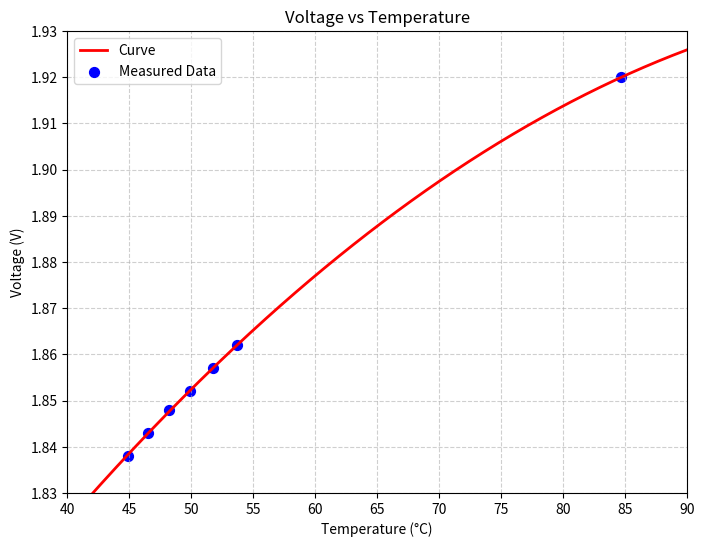

Here is the Python script that generated this plot:
import numpy as np
import matplotlib.pyplot as plt

# --- Temperature vs Voltage Data ---
temp = np.array([44.9, 46.5, 48.2, 49.9, 51.8, 53.7, 84.7])
volt = np.array([1.838, 1.843, 1.848, 1.852, 1.857, 1.862, 1.920])

# Sort for smooth curve
sorted_idx = np.argsort(temp)
temp = temp[sorted_idx]
volt = volt[sorted_idx]

# Quadratic fit
coeffs = np.polyfit(temp, volt, 2)
poly = np.poly1d(coeffs)

# Smooth data for curve
temp_smooth = np.linspace(40, 90, 300)
volt_smooth = poly(temp_smooth)

# Plot
plt.figure(figsize=(8,6))
plt.plot(temp_smooth, volt_smooth, 'r-', linewidth=2, label='Curve')
plt.scatter(temp, volt, color='blue', s=50, label='Measured Data')

plt.xlabel("Temperature (°C)")
plt.ylabel("Voltage (V)")
plt.title("Voltage vs Temperature")
plt.legend()
plt.grid(True, linestyle='--', alpha=0.6)

# Scaling (like you asked)
plt.xlim(40, 90)
plt.ylim(1.83, 1.93)
plt.xticks(np.arange(40, 91, 5))
plt.yticks(np.arange(1.83, 1.94, 0.01))

plt.show()

# Print quadratic equation
print("Quadratic Fit Equation:")
print(f"Voltage = {coeffs[0]:.8f}*T² + {coeffs[1]:.8f}*T + {coeffs[2]:.8f}")